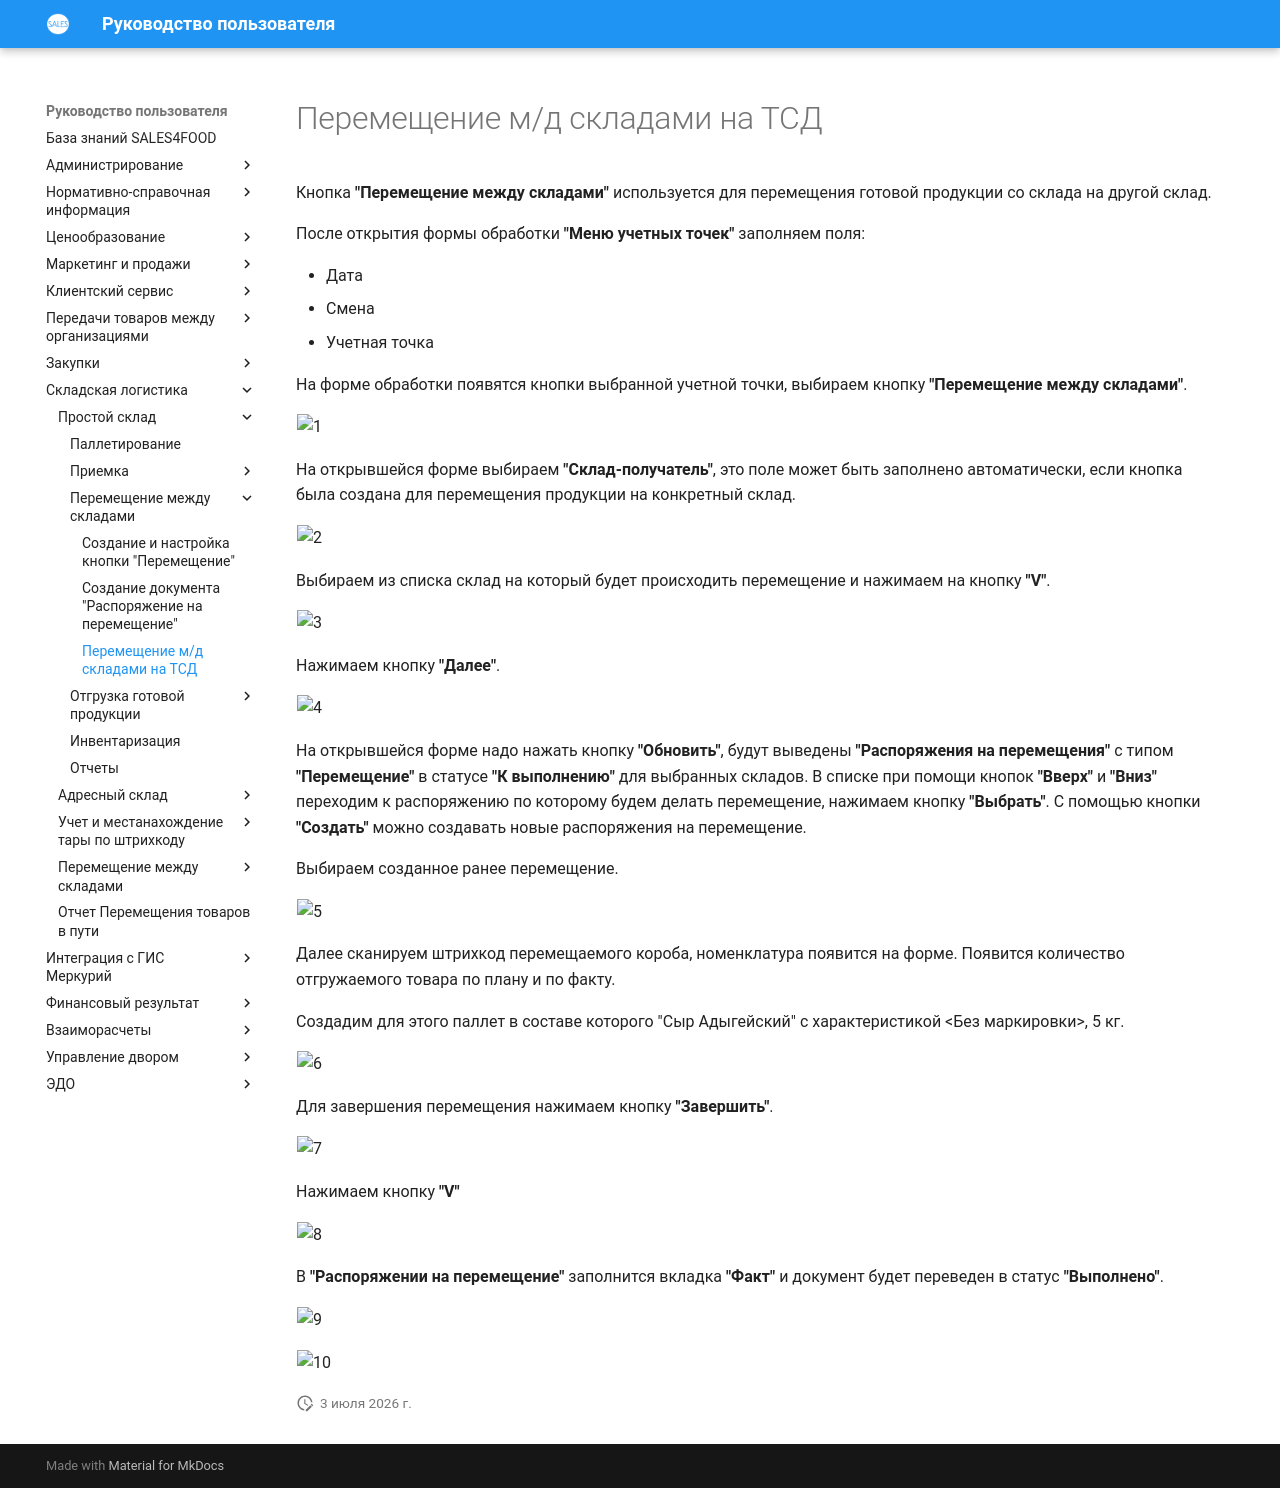

repository: Konstanta-it/sales4food · page: Warehouse/SimpleWarehouse/Peremeshenie/PeremeshenieMegduSkladamiNaTCD/index.html · generator: mkdocs

# Перемещение м/д складами на ТСД

Кнопка **"Перемещение между складами"** используется для перемещения готовой продукции со склада на другой склад.

После открытия формы обработки **"Меню учетных точек"** заполняем поля:

- Дата
- Смена
- Учетная точка

На форме обработки появятся кнопки выбранной учетной точки, выбираем кнопку **"Перемещение между складами"**.

![1](PeremeshenieMegduSkladamiNaTCD.assets/1.png)

На открывшейся форме выбираем **"Склад-получатель"**, это поле может быть заполнено автоматически, если кнопка была создана для перемещения продукции на конкретный склад.

![2](PeremeshenieMegduSkladamiNaTCD.assets/2.png)

Выбираем из списка склад на который будет происходить перемещение и нажимаем на кнопку **"V"**.

![3](PeremeshenieMegduSkladamiNaTCD.assets/3.png)

Нажимаем кнопку **"Далее"**.

![4](PeremeshenieMegduSkladamiNaTCD.assets/4.png)

На открывшейся форме надо нажать кнопку **"Обновить"**, будут выведены **"Распоряжения на перемещения"** с типом **"Перемещение"** в статусе **"К выполнению"** для выбранных складов. В списке при помощи кнопок **"Вверх"** и **"Вниз"** переходим к распоряжению по которому будем делать перемещение, нажимаем кнопку **"Выбрать"**.  С помощью кнопки **"Создать"** можно создавать новые распоряжения на перемещение.

Выбираем созданное ранее перемещение.

![5](PeremeshenieMegduSkladamiNaTCD.assets/5.png)

Далее сканируем штрихкод перемещаемого короба, номенклатура появится на форме. Появится количество отгружаемого товара по плану и по факту.

Создадим для этого паллет в составе которого "Сыр Адыгейский" с характеристикой <Без маркировки>, 5 кг.

![6](PeremeshenieMegduSkladamiNaTCD.assets/6.png)

Для завершения перемещения нажимаем кнопку **"Завершить"**.

![7](PeremeshenieMegduSkladamiNaTCD.assets/7.png)

Нажимаем кнопку **"V"**

![8](PeremeshenieMegduSkladamiNaTCD.assets/8.png)

В  **"Распоряжении на перемещение"** заполнится вкладка **"Факт"** и документ будет переведен в статус **"Выполнено"**.

![9](PeremeshenieMegduSkladamiNaTCD.assets/9.png)

![10](PeremeshenieMegduSkladamiNaTCD.assets/10.png)
